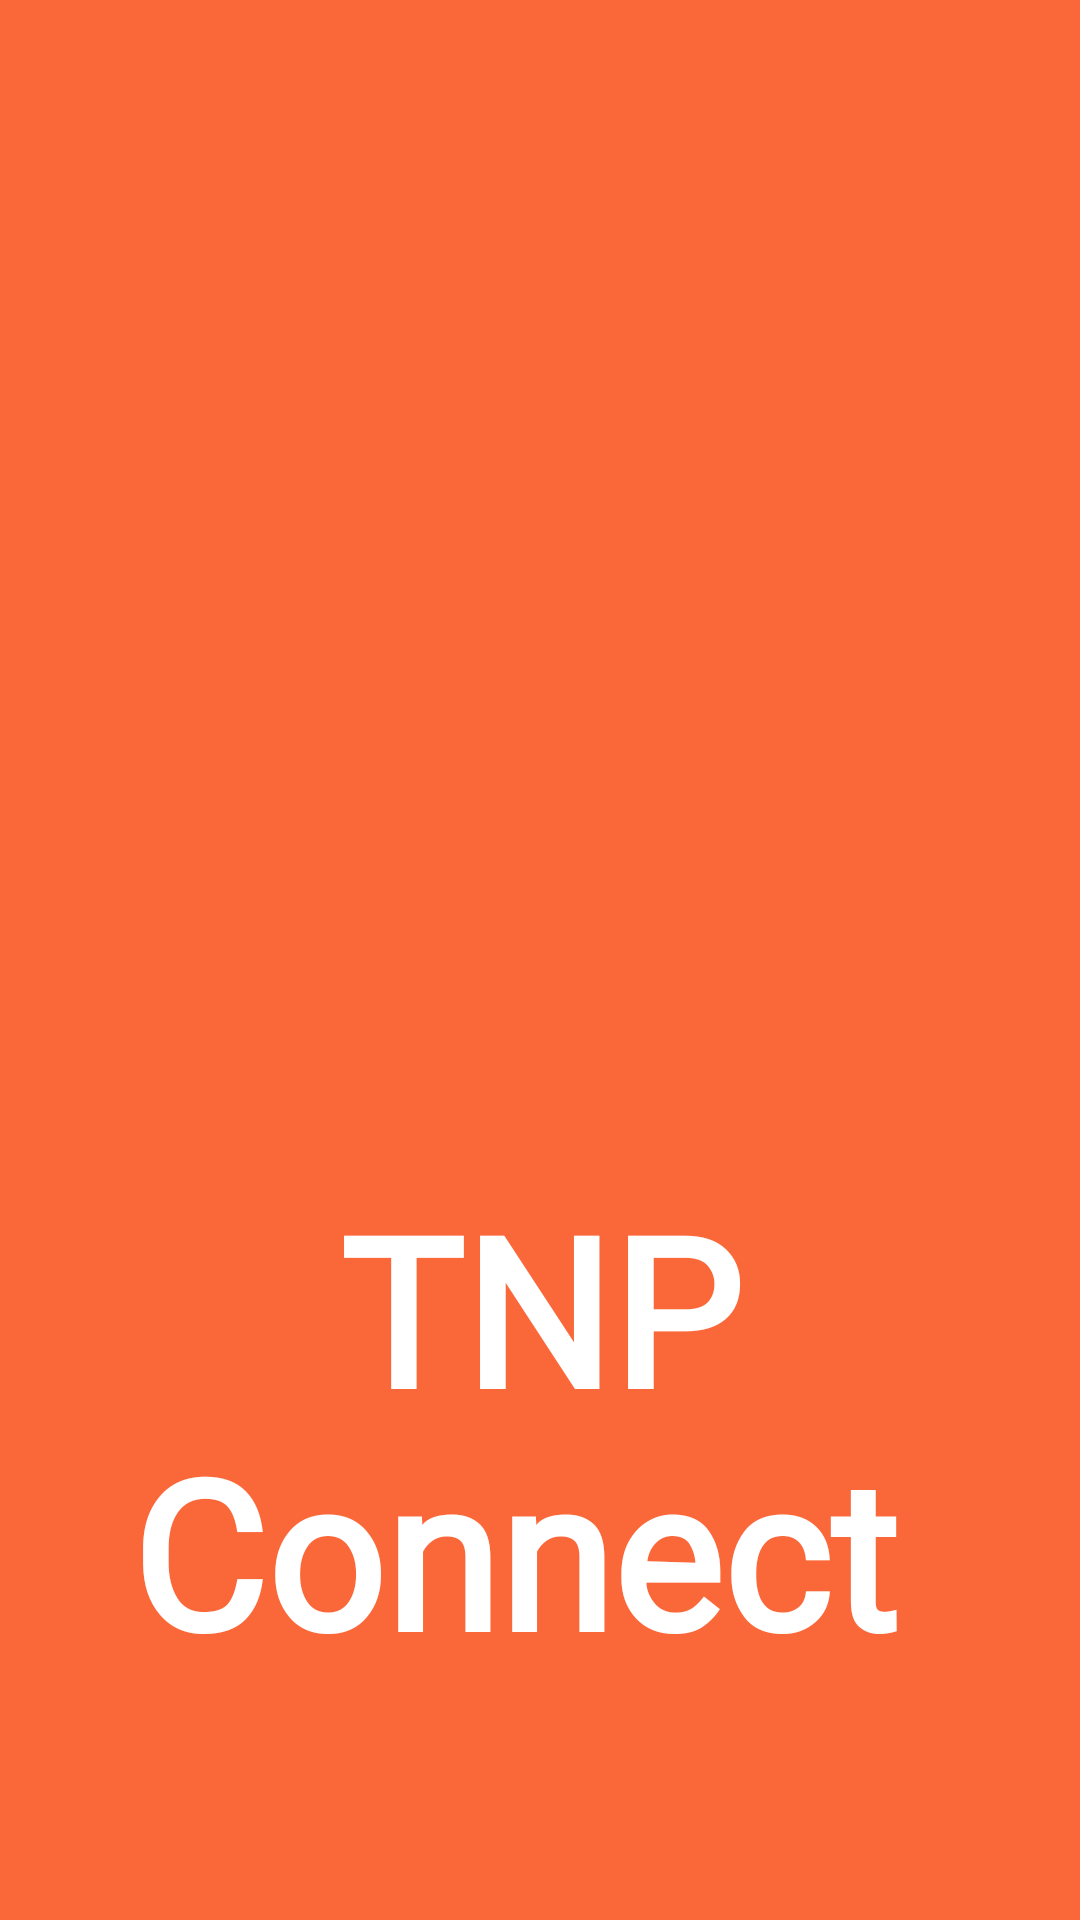

Here is an Android app screen rendered from its layout file. Give the layout XML and the strings, colors and styles it references.
<!-- AndroidManifest.xml: application theme Theme.TNPConnect -->
<!-- res/layout/activity_splash_screen.xml -->
<?xml version="1.0" encoding="utf-8"?>
<androidx.constraintlayout.widget.ConstraintLayout xmlns:android="http://schemas.android.com/apk/res/android"
    xmlns:app="http://schemas.android.com/apk/res-auto"
    xmlns:tools="http://schemas.android.com/tools"
    android:layout_width="match_parent"
    android:layout_height="match_parent"
    android:background="@color/orange"
    tools:context=".SplashScreen">


    

    <ImageView
        android:id="@+id/imageView"
        android:layout_width="300dp"
        android:layout_height="300dp"


        android:layout_marginTop="16dp"
        android:src="@drawable/videocall"
        app:layout_constraintBottom_toBottomOf="parent"
        app:layout_constraintEnd_toEndOf="parent"
        app:layout_constraintHorizontal_bias="0.495"
        app:layout_constraintStart_toStartOf="parent"
        app:layout_constraintTop_toTopOf="parent"
        app:layout_constraintVertical_bias="0.151" />

    <TextView
        android:id="@+id/appName"
        android:layout_width="wrap_content"
        android:layout_height="wrap_content"
        android:layout_marginTop="25dp"
        android:fontFamily="@font/bangers"
        android:text="TNP Connect "
        android:textAlignment="center"

        android:textColor="@color/white"
        android:textSize="69sp"
        android:textStyle="bold"
        app:layout_constraintEnd_toEndOf="parent"
        app:layout_constraintStart_toStartOf="parent"
        app:layout_constraintTop_toBottomOf="@+id/imageView" />


    
    
    
    
    

    
    
    

    
</androidx.constraintlayout.widget.ConstraintLayout>
<!-- resources referenced by this layout -->
<resources>
  <color name="orange">#FA6739</color>
  <color name="white">#FFFFFFFF</color>
  <!-- drawable progressbar_bg (drawable) -->
  <?xml version="1.0" encoding="utf-8"?>
  <layer-list xmlns:android="http://schemas.android.com/apk/res/android">
      <item android:id="@android:id/background">
          <shape>
              <solid android:color="@color/white" />
          </shape>
      </item>
      <item android:id="@android:id/progress">
          <clip>
              <shape>
                  <solid android:color="@color/white" />
              </shape>
          </clip>
      </item>
  </layer-list>
  <style name="Theme.TNPConnect" parent="Theme.MaterialComponents.DayNight.NoActionBar">
          
          <item name="colorPrimary">@color/orange</item>
          <item name="colorPrimaryVariant">@color/orange</item>
          <item name="colorOnPrimary">@color/orange</item>
          
          <item name="colorSecondary">@color/orange</item>
          <item name="colorSecondaryVariant">@color/orange</item>
          <item name="colorOnSecondary">@color/orange</item>
          
          <item name="android:statusBarColor">?attr/colorPrimaryVariant</item>
          
      </style>
</resources>
